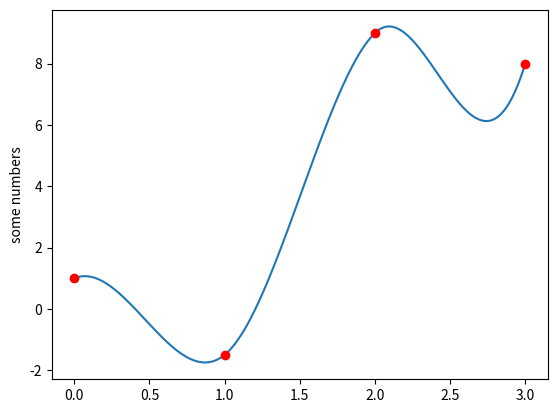

The matplotlib source for this figure:
#!/usr/bin/env python3
import numpy as np
from numpy.linalg import inv
import matplotlib.pyplot as plt
import matplotlib.pyplot as plt
from mpl_toolkits.mplot3d import Axes3D


time_ = np.arange(0, 1, 0.01)

points_x = np.array([1.0,-1.5,9.0,8.0])


def getGain(p1,p3):
    return 0.5*(p3-p1)


a = np.matrix([[2,-2,1,1],
               [-3,3,-2,-1],
               [0,0,1,0],
               [1, 0, 0, 0]
               ])



#for i in time_:
#    d.append(float(time(i)*a*np.transpose(points_x)))



def calcGains(points):
    gain=list()
    for i in range(0,len(points)):
        if i==0:
            gain.append(points[0]*2.0)
        elif i==len(points)-1:
            gain.append(points[i]*2)
        else:
            gain.append(getGain(points[i-1],points[i+1]))
    return gain


def calcValue(points):
    d=list()
    gains = calcGains(points)
    print(gains)
    print()
    for i in range(0,len(points)-1):
        C = np.transpose(np.matrix([points[i],points[i+1],gains[i],gains[i+1]]))
        for t in time_:
            d.append(float(np.matrix([t**3,t**2,t,1])*a*C))
    return d






data = calcValue(points_x)

print(len(np.arange(0, 3, 0.01)))


plt.plot(np.arange(0, 3, 0.01),data)
plt.plot(np.arange(0, 4, 1),points_x,'ro')
plt.ylabel('some numbers')
plt.show()